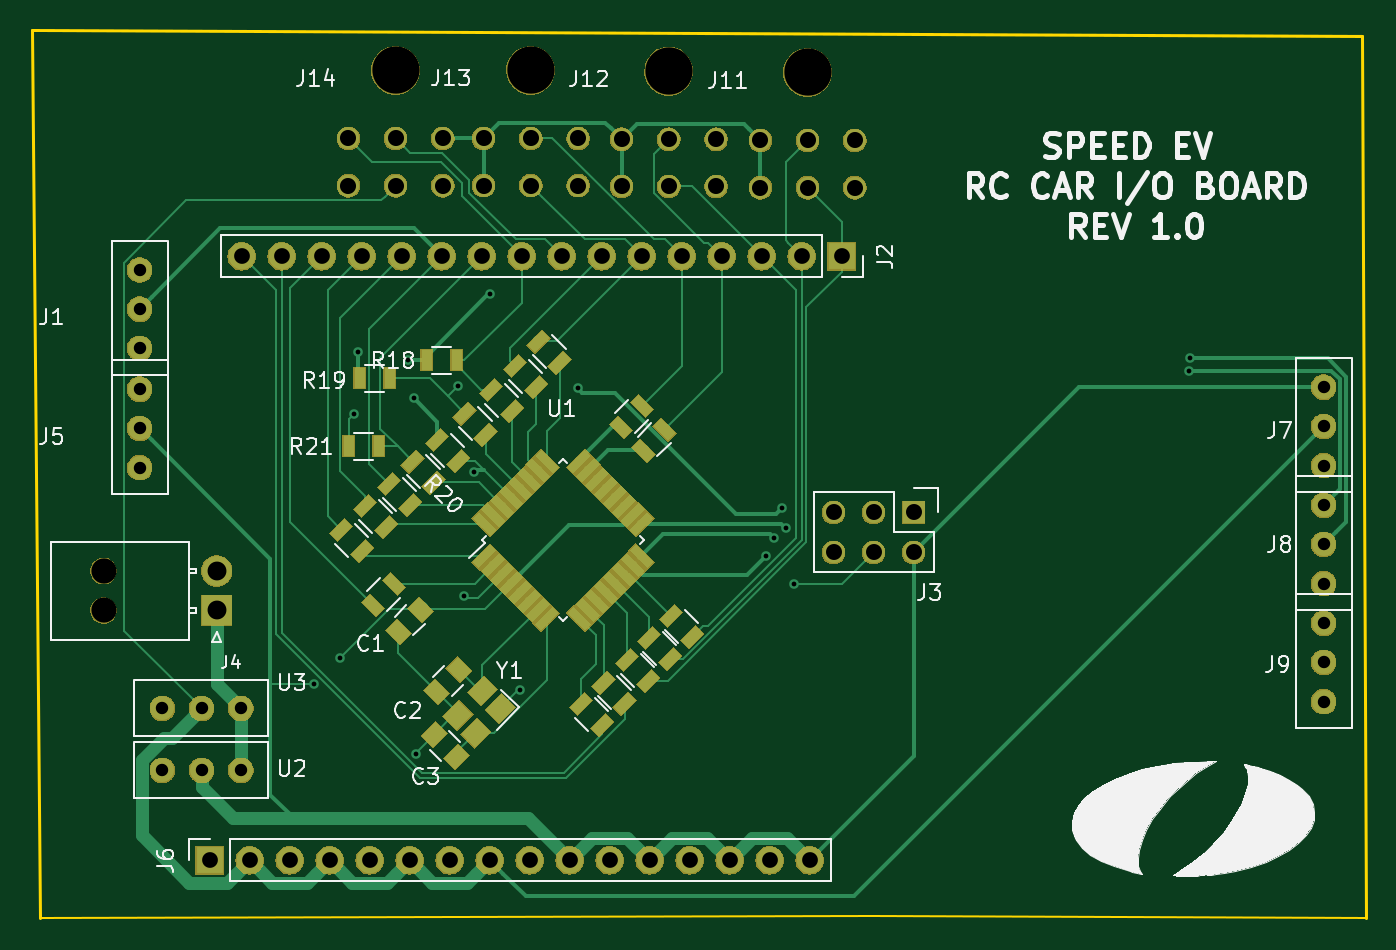
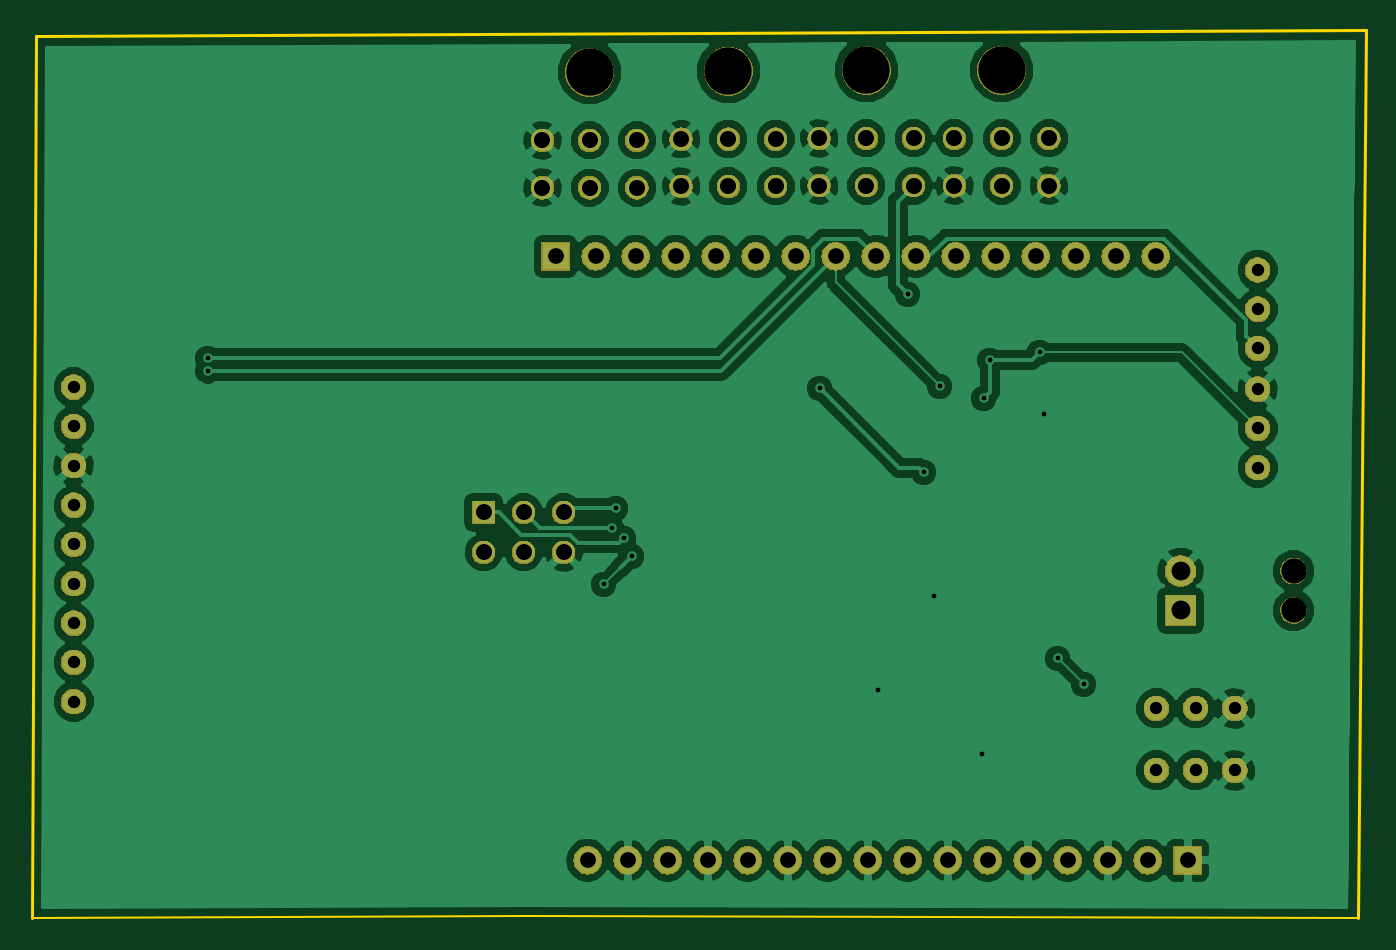
Circuit board: 10 layer files. Board 84.7 x 56.4 mm.
- bottom_copper: controllerBoard-B.Cu.gbl (109560 bytes)
- bottom_mask: controllerBoard-B.Mask.gbs (110071 bytes)
- paste: controllerBoard-B.Paste.gbp (556 bytes)
- bottom_silk: controllerBoard-B.SilkS.gbo (557 bytes)
- outline: controllerBoard-Edge.Cuts.gm1 (828 bytes)
- top_copper: controllerBoard-F.Cu.gtl (46302 bytes)
- top_mask: controllerBoard-F.Mask.gts (121222 bytes)
- paste: controllerBoard-F.Paste.gtp (15324 bytes)
- top_silk: controllerBoard-F.SilkS.gto (34687 bytes)
- drill: controllerBoard.drl (1687 bytes)

=== bottom_copper: controllerBoard-B.Cu.gbl (109560 bytes, source omitted) ===
=== bottom_mask: controllerBoard-B.Mask.gbs (110071 bytes, source omitted) ===
=== paste: controllerBoard-B.Paste.gbp ===
G04 #@! TF.GenerationSoftware,KiCad,Pcbnew,5.0.2-bee76a0~70~ubuntu18.04.1*
G04 #@! TF.CreationDate,2019-11-08T01:10:53-05:00*
G04 #@! TF.ProjectId,controllerBoard,636f6e74-726f-46c6-9c65-72426f617264,rev?*
G04 #@! TF.SameCoordinates,Original*
G04 #@! TF.FileFunction,Paste,Bot*
G04 #@! TF.FilePolarity,Positive*
%FSLAX46Y46*%
G04 Gerber Fmt 4.6, Leading zero omitted, Abs format (unit mm)*
G04 Created by KiCad (PCBNEW 5.0.2-bee76a0~70~ubuntu18.04.1) date Fri 08 Nov 2019 01:10:53 AM EST*
%MOMM*%
%LPD*%
G01*
G04 APERTURE LIST*
G04 APERTURE END LIST*
M02*

=== bottom_silk: controllerBoard-B.SilkS.gbo ===
G04 #@! TF.GenerationSoftware,KiCad,Pcbnew,5.0.2-bee76a0~70~ubuntu18.04.1*
G04 #@! TF.CreationDate,2019-11-08T01:10:53-05:00*
G04 #@! TF.ProjectId,controllerBoard,636f6e74-726f-46c6-9c65-72426f617264,rev?*
G04 #@! TF.SameCoordinates,Original*
G04 #@! TF.FileFunction,Legend,Bot*
G04 #@! TF.FilePolarity,Positive*
%FSLAX46Y46*%
G04 Gerber Fmt 4.6, Leading zero omitted, Abs format (unit mm)*
G04 Created by KiCad (PCBNEW 5.0.2-bee76a0~70~ubuntu18.04.1) date Fri 08 Nov 2019 01:10:53 AM EST*
%MOMM*%
%LPD*%
G01*
G04 APERTURE LIST*
G04 APERTURE END LIST*
M02*

=== outline: controllerBoard-Edge.Cuts.gm1 ===
G04 #@! TF.GenerationSoftware,KiCad,Pcbnew,5.0.2-bee76a0~70~ubuntu18.04.1*
G04 #@! TF.CreationDate,2019-11-08T01:10:53-05:00*
G04 #@! TF.ProjectId,controllerBoard,636f6e74-726f-46c6-9c65-72426f617264,rev?*
G04 #@! TF.SameCoordinates,Original*
G04 #@! TF.FileFunction,Profile,NP*
%FSLAX46Y46*%
G04 Gerber Fmt 4.6, Leading zero omitted, Abs format (unit mm)*
G04 Created by KiCad (PCBNEW 5.0.2-bee76a0~70~ubuntu18.04.1) date Fri 08 Nov 2019 01:10:53 AM EST*
%MOMM*%
%LPD*%
G01*
G04 APERTURE LIST*
%ADD10C,0.200000*%
%ADD11C,0.150000*%
G04 APERTURE END LIST*
D10*
X64770000Y-60960000D02*
X65278000Y-117348000D01*
D11*
X118110000Y-117221000D02*
X149479000Y-117348000D01*
X118110000Y-117221000D02*
X65278000Y-117348000D01*
D10*
X149225000Y-61341000D02*
X149479000Y-117348000D01*
X64770000Y-60960000D02*
X149225000Y-61341000D01*
M02*

=== top_copper: controllerBoard-F.Cu.gtl (46302 bytes, source omitted) ===
=== top_mask: controllerBoard-F.Mask.gts (121222 bytes, source omitted) ===
=== paste: controllerBoard-F.Paste.gtp (15324 bytes, source omitted) ===
=== top_silk: controllerBoard-F.SilkS.gto (34687 bytes, source omitted) ===
=== drill: controllerBoard.drl ===
M48
INCH,TZ
T1C0.0120
T2C0.0310
T3C0.0394
T4C0.0400
T5C0.0402
T6C0.0472
T7C0.0630
T8C0.1181
%
G90
G05
T1
X32550Y-40350
X33200Y-39700
X33550Y-33600
X33650Y-32050
X34900Y-32250
X35050Y-33200
X35100Y-42100
X36150Y-32900
X36300Y-38150
X36550Y-35050
X36950Y-30600
X37700Y-40500
X39150Y-32950
X43850Y-37150
X44050Y-36700
X44250Y-35950
X44350Y-36450
X44550Y-37850
X54440Y-32510
X54450Y-32200
T2
X28200Y-32970
X28200Y-33950
X28200Y-34930
X57800Y-38820
X57800Y-39800
X57800Y-40780
X28770Y-40950
X29750Y-40950
X30730Y-40950
X57800Y-35870
X57800Y-36850
X57800Y-37830
X28770Y-42500
X29750Y-42500
X30730Y-42500
X57800Y-32920
X57800Y-33900
X57800Y-34880
X28200Y-29990
X28200Y-30970
X28200Y-31950
T3
X29950Y-44750
X30950Y-44750
X31950Y-44750
X32950Y-44750
X33950Y-44750
X34950Y-44750
X35950Y-44750
X36950Y-44750
X37950Y-44750
X38950Y-44750
X39950Y-44750
X40950Y-44750
X41950Y-44750
X42950Y-44750
X43950Y-44750
X44950Y-44750
X30750Y-29650
X31750Y-29650
X32750Y-29650
X33750Y-29650
X34750Y-29650
X35750Y-29650
X36750Y-29650
X37750Y-29650
X38750Y-29650
X39750Y-29650
X40750Y-29650
X41750Y-29650
X42750Y-29650
X43750Y-29650
X44750Y-29650
X45750Y-29650
T4
X45550Y-36050
X45550Y-37050
X46550Y-36050
X46550Y-37050
X47550Y-36050
X47550Y-37050
T5
X36800Y-26700
X36800Y-27881
X37981Y-26700
X37981Y-27881
X39162Y-26700
X39162Y-27881
X40250Y-26719
X40250Y-27900
X41431Y-26719
X41431Y-27900
X42612Y-26719
X42612Y-27900
X33419Y-26701
X33419Y-27882
X34600Y-26701
X34600Y-27882
X35781Y-26701
X35781Y-27882
X43719Y-26751
X43719Y-27932
X44900Y-26751
X44900Y-27932
X46081Y-26751
X46081Y-27932
T6
X30127Y-37516
X30127Y-38500
T7
X27300Y-37516
X27300Y-38500
T8
X37981Y-24999
X41431Y-25018
X34600Y-25000
X44900Y-25050
T0
M30

